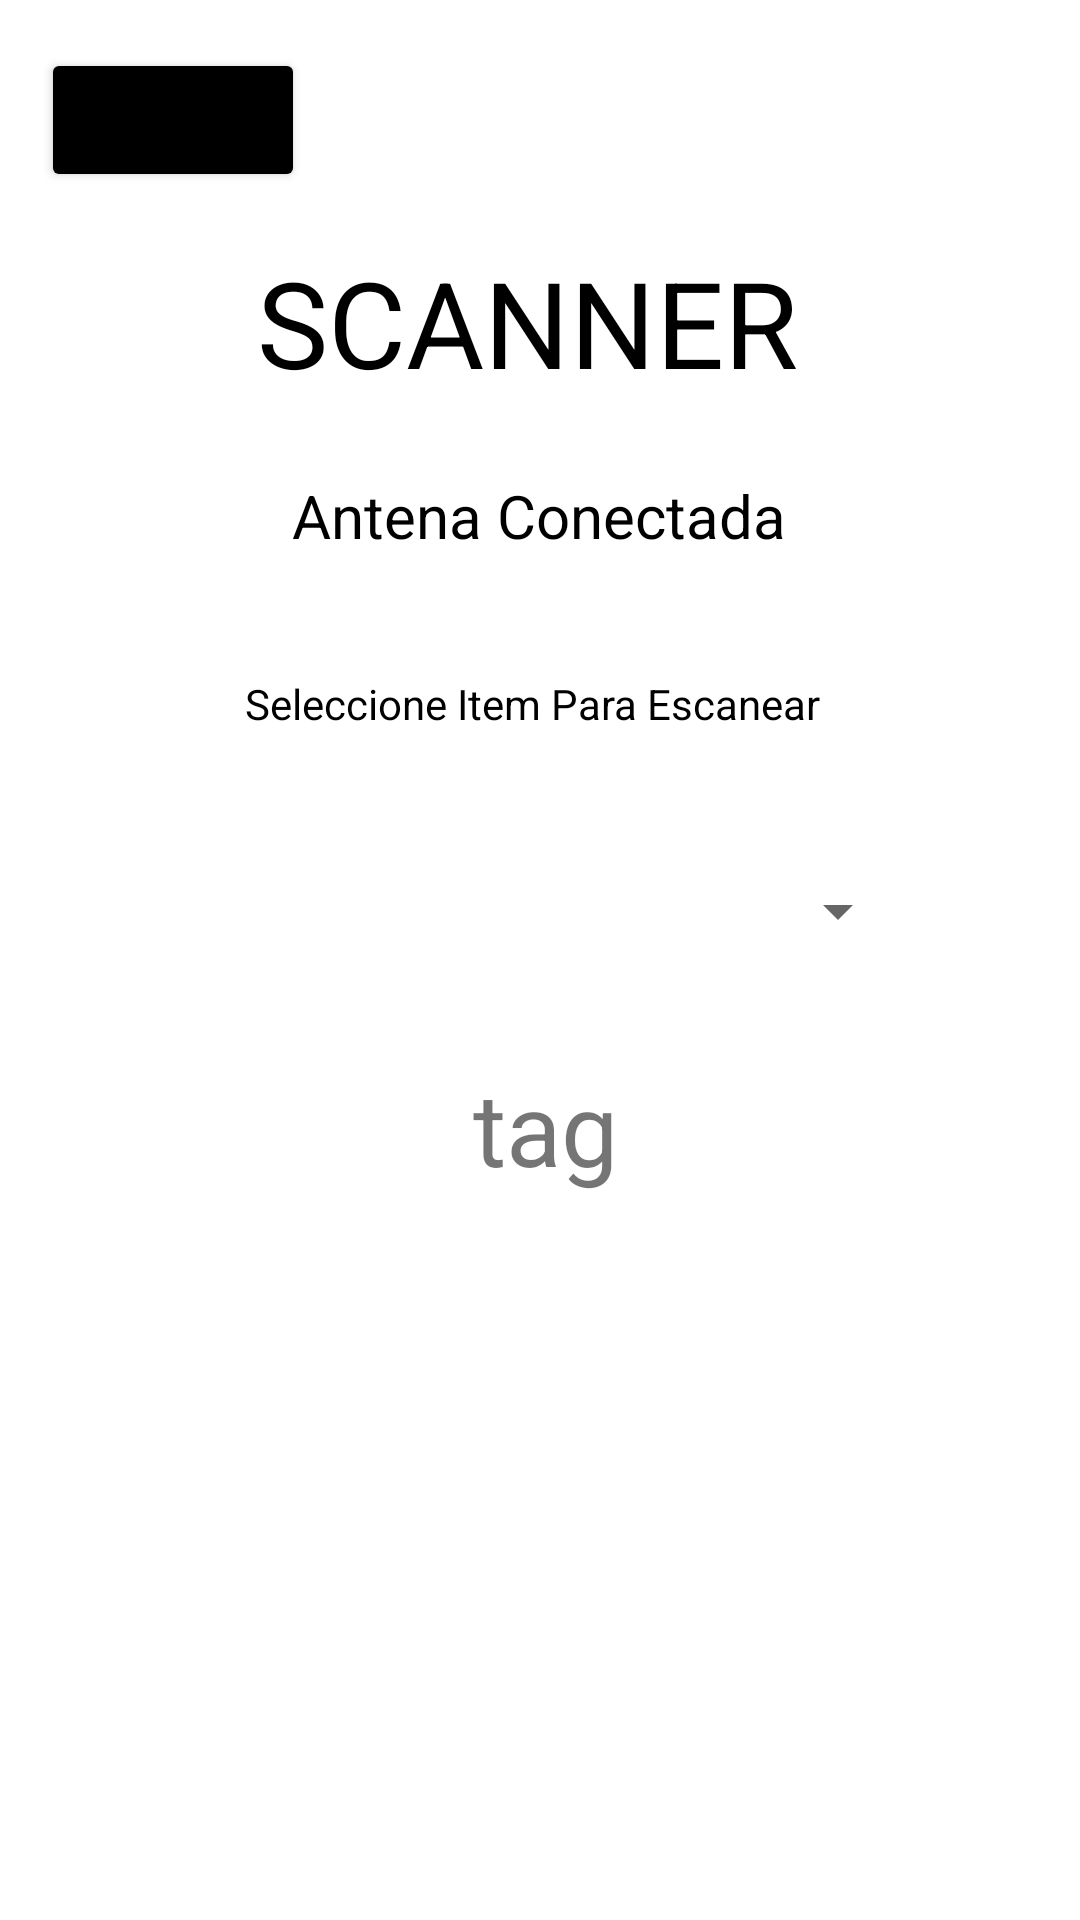

Here is an Android app screen rendered from its layout file. Give the layout XML and the strings, colors and styles it references.
<!-- AndroidManifest.xml: application theme Theme.Inventario_RFID.NoActionBar -->
<!-- res/layout/activity_scaner.xml -->
<?xml version="1.0" encoding="utf-8"?>
<androidx.constraintlayout.widget.ConstraintLayout xmlns:android="http://schemas.android.com/apk/res/android"
    xmlns:app="http://schemas.android.com/apk/res-auto"
    xmlns:tools="http://schemas.android.com/tools"
    android:layout_width="match_parent"
    android:layout_height="match_parent"
    tools:context=".Scaner_activity">

    <Button
        android:id="@+id/btn_volver_scan"
        android:layout_width="wrap_content"
        android:layout_height="wrap_content"
        android:layout_marginTop="16dp"
        android:text="@string/btn_volver"
        app:backgroundTint="#000000"
        app:layout_constraintEnd_toEndOf="parent"
        app:layout_constraintHorizontal_bias="0.05"
        app:layout_constraintStart_toStartOf="parent"
        app:layout_constraintTop_toTopOf="parent" />

    <TextView
        android:id="@+id/textView3"
        android:layout_width="250dp"
        android:layout_height="55dp"
        android:layout_marginStart="156dp"
        android:layout_marginTop="80dp"
        android:layout_marginEnd="156dp"
        android:gravity="center"
        android:text="@string/scanner"
        android:textColor="#000000"
        android:textSize="40sp"
        app:layout_constraintEnd_toEndOf="parent"
        app:layout_constraintHorizontal_bias="0.523"
        app:layout_constraintStart_toStartOf="parent"
        app:layout_constraintTop_toTopOf="parent" />

    <TextView
        android:id="@+id/txt_confirm_ant"
        android:layout_width="278dp"
        android:layout_height="42dp"
        android:layout_marginTop="16dp"
        android:gravity="center"
        android:text="@string/antena_conectada"
        android:textColor="#000000"
        android:textSize="20sp"
        app:layout_constraintEnd_toEndOf="parent"
        app:layout_constraintHorizontal_bias="0.497"
        app:layout_constraintStart_toStartOf="parent"
        app:layout_constraintTop_toBottomOf="@+id/textView3" />

    <TextView
        android:id="@+id/txt_tag"
        android:layout_width="250dp"
        android:layout_height="47dp"
        android:layout_marginTop="160dp"
        android:text="tag"
        android:textAlignment="center"
        android:textSize="34sp"
        app:layout_constraintEnd_toEndOf="parent"
        app:layout_constraintHorizontal_bias="0.515"
        app:layout_constraintStart_toStartOf="parent"
        app:layout_constraintTop_toBottomOf="@+id/txt_confirm_ant" />

    <Spinner
        android:id="@+id/ddl_items"
        android:layout_width="246dp"
        android:layout_height="44dp"
        android:layout_marginStart="1dp"
        android:layout_marginEnd="1dp"
        app:layout_constraintBottom_toTopOf="@+id/txt_tag"
        app:layout_constraintEnd_toEndOf="parent"
        app:layout_constraintHorizontal_bias="0.503"
        app:layout_constraintStart_toStartOf="parent"
        app:layout_constraintTop_toBottomOf="@+id/id_text"
        app:layout_constraintVertical_bias="0.454" />

    <TextView
        android:id="@+id/id_text"
        android:layout_width="210dp"
        android:layout_height="34dp"
        android:layout_marginStart="117dp"
        android:layout_marginTop="32dp"
        android:layout_marginEnd="117dp"
        android:text="Seleccione Item Para Escanear "
        android:textAlignment="center"
        android:textColor="#000000"
        app:layout_constraintEnd_toEndOf="parent"
        app:layout_constraintHorizontal_bias="0.515"
        app:layout_constraintStart_toStartOf="parent"
        app:layout_constraintTop_toBottomOf="@+id/txt_confirm_ant" />


</androidx.constraintlayout.widget.ConstraintLayout>
<!-- resources referenced by this layout -->
<resources>
  <string name="antena_conectada">Antena Conectada</string>
  <string name="btn_volver">VOLVER</string>
  <string name="scanner">SCANNER</string>
  <style name="Theme.Inventario_RFID.NoActionBar">
          <item name="windowActionBar">false</item>
          <item name="windowNoTitle">true</item>
      </style>
</resources>
